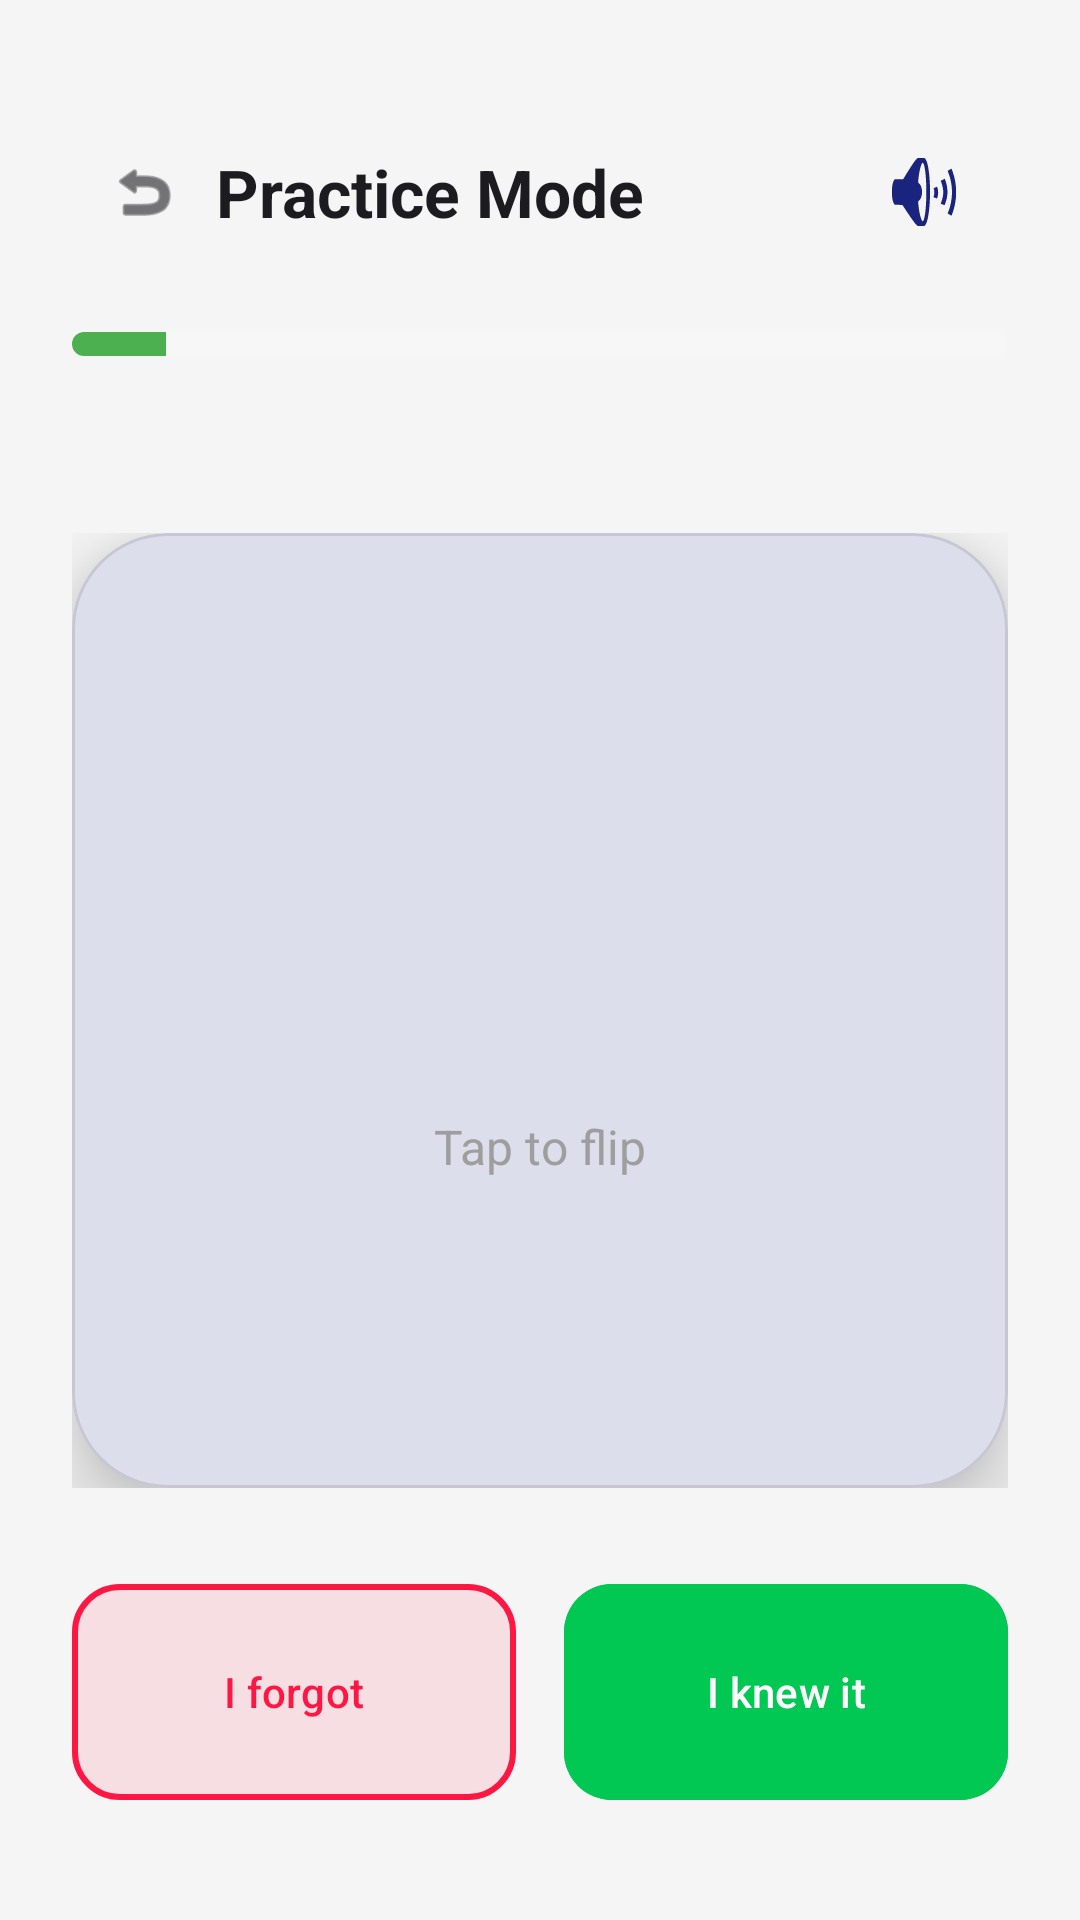

Android layout source for this screen:
<!-- AndroidManifest.xml: application theme Theme.FlashCardApp -->
<!-- res/layout/fragment_practice.xml -->
<?xml version="1.0" encoding="utf-8"?>
<androidx.constraintlayout.widget.ConstraintLayout xmlns:android="http://schemas.android.com/apk/res/android"
    xmlns:app="http://schemas.android.com/apk/res-auto"
    xmlns:tools="http://schemas.android.com/tools"
    android:layout_width="match_parent"
    android:layout_height="match_parent"
    android:background="#F5F5F5"
    android:padding="24dp">

    <ImageView
        android:id="@+id/btnBack"
        android:layout_width="48dp"
        android:layout_height="48dp"
        android:layout_marginTop="16dp"
        android:background="?attr/selectableItemBackgroundBorderless"
        android:padding="12dp"
        android:src="@android:drawable/ic_menu_revert"
        android:contentDescription="Back Button"
        app:layout_constraintStart_toStartOf="parent"
        app:layout_constraintTop_toTopOf="parent"
        app:tint="@color/on_surface" />

    <TextView
        android:id="@+id/tvPracticeTitle"
        android:layout_width="wrap_content"
        android:layout_height="wrap_content"
        android:text="@string/practice_mode"
        android:textColor="@color/on_surface"
        android:textSize="22sp"
        android:textStyle="bold"
        app:layout_constraintBottom_toBottomOf="@id/btnBack"
        app:layout_constraintStart_toEndOf="@id/btnBack"
        app:layout_constraintTop_toTopOf="@id/btnBack" />

    <ImageButton
        android:id="@+id/btnSpeakGlobal"
        android:layout_width="56dp"
        android:layout_height="56dp"
        android:background="@drawable/bg_audio_button"
        android:elevation="4dp"
        android:padding="12dp"
        android:src="@android:drawable/ic_lock_silent_mode_off"
        android:contentDescription="Speak Word"
        app:layout_constraintEnd_toEndOf="parent"
        app:layout_constraintTop_toTopOf="@id/btnBack"
        app:layout_constraintBottom_toBottomOf="@id/btnBack"
        app:tint="@color/primary" />

    <ProgressBar
        android:id="@+id/pbFlashcardProgress"
        style="?android:attr/progressBarStyleHorizontal"
        android:layout_width="match_parent"
        android:layout_height="8dp"
        android:layout_marginTop="32dp"
        android:max="10"
        android:progress="1"
        android:progressDrawable="@drawable/custom_progressbar"
        app:layout_constraintTop_toBottomOf="@id/tvPracticeTitle" />

    <TextView
        android:id="@+id/tvProgressCount"
        android:layout_width="wrap_content"
        android:layout_height="wrap_content"
        android:layout_marginTop="8dp"
        tools:text="1 / 10"
        android:textColor="#757575"
        android:textStyle="bold"
        app:layout_constraintEnd_toEndOf="parent"
        app:layout_constraintTop_toBottomOf="@id/pbFlashcardProgress" />

    <FrameLayout
        android:id="@+id/flashcardContainer"
        android:layout_width="match_parent"
        android:layout_height="0dp"
        android:layout_marginTop="32dp"
        android:layout_marginBottom="32dp"
        app:layout_constraintBottom_toTopOf="@id/btnContainer"
        app:layout_constraintTop_toBottomOf="@id/tvProgressCount">

        
        <com.google.android.material.card.MaterialCardView
            android:id="@+id/cardFront"
            android:layout_width="match_parent"
            android:layout_height="match_parent"
            app:cardBackgroundColor="@color/surface"
            app:cardCornerRadius="32dp"
            app:cardElevation="16dp"
            app:strokeColor="#1A000000"
            app:strokeWidth="1dp">

            <LinearLayout
                android:id="@+id/frontCardContent"
                android:layout_width="match_parent"
                android:layout_height="match_parent"
                android:gravity="center"
                android:orientation="vertical"
                android:padding="32dp"
                android:clickable="true"
                android:focusable="true"
                android:background="?attr/selectableItemBackground">

                <ImageView
                    android:id="@+id/ivWordImageFront"
                    android:layout_width="match_parent"
                    android:layout_height="180dp"
                    android:layout_marginBottom="24dp"
                    android:scaleType="centerInside"
                    android:visibility="gone"
                    android:contentDescription="Word Image"
                    tools:src="@drawable/ic_launcher_foreground"
                    tools:visibility="visible" />

                <TextView
                    android:id="@+id/tvFrontWord"
                    android:layout_width="wrap_content"
                    android:layout_height="wrap_content"
                    android:gravity="center"
                    android:textColor="@color/primary"
                    android:textSize="44sp"
                    android:textStyle="bold"
                    tools:text="Apple" />

                <TextView
                    android:layout_width="wrap_content"
                    android:layout_height="wrap_content"
                    android:layout_marginTop="32dp"
                    android:text="@string/tap_to_flip"
                    android:textColor="#9E9E9E"
                    android:textSize="16sp" />
            </LinearLayout>
        </com.google.android.material.card.MaterialCardView>

        
        <com.google.android.material.card.MaterialCardView
            android:id="@+id/cardBack"
            android:layout_width="match_parent"
            android:layout_height="match_parent"
            android:alpha="0"
            app:cardBackgroundColor="#FDFCF0"
            app:cardCornerRadius="32dp"
            app:cardElevation="16dp"
            app:strokeColor="@color/warning"
            app:strokeWidth="1dp">

            <LinearLayout
                android:id="@+id/backCardContent"
                android:layout_width="match_parent"
                android:layout_height="match_parent"
                android:gravity="center"
                android:orientation="vertical"
                android:padding="32dp"
                android:clickable="true"
                android:focusable="true"
                android:background="?attr/selectableItemBackground">

                <TextView
                    android:id="@+id/tvBackWord"
                    android:layout_width="wrap_content"
                    android:layout_height="wrap_content"
                    android:textColor="@color/warning"
                    android:textSize="20sp"
                    android:textStyle="bold"
                    tools:text="Apple" />

                <TextView
                    android:id="@+id/tvBackMeaning"
                    android:layout_width="wrap_content"
                    android:layout_height="wrap_content"
                    android:layout_marginTop="16dp"
                    android:textColor="@color/on_surface"
                    android:textSize="38sp"
                    android:textStyle="bold"
                    android:gravity="center"
                    tools:text="Elma" />

                <View
                    android:layout_width="60dp"
                    android:layout_height="3dp"
                    android:layout_marginVertical="24dp"
                    android:background="@color/warning" />

                <TextView
                    android:id="@+id/tvBackExample"
                    android:layout_width="wrap_content"
                    android:layout_height="wrap_content"
                    android:gravity="center"
                    android:textColor="#616161"
                    android:textSize="18sp"
                    android:textStyle="italic"
                    tools:text="I eat an apple every day." />
            </LinearLayout>
        </com.google.android.material.card.MaterialCardView>

    </FrameLayout>

    <LinearLayout
        android:id="@+id/btnContainer"
        android:layout_width="match_parent"
        android:layout_height="wrap_content"
        android:orientation="horizontal"
        android:weightSum="2"
        android:layout_marginBottom="16dp"
        app:layout_constraintBottom_toBottomOf="parent">

        <com.google.android.material.button.MaterialButton
            android:id="@+id/btnForgot"
            style="@style/PremiumButton"
            android:layout_width="0dp"
            android:layout_height="72dp"
            android:layout_marginEnd="8dp"
            android:layout_weight="1"
            android:text="@string/i_forgot"
            android:textColor="@color/error"
            app:backgroundTint="#1AFF1744"
            app:strokeColor="@color/error"
            app:strokeWidth="2dp" />

        <com.google.android.material.button.MaterialButton
            android:id="@+id/btnKnew"
            style="@style/PremiumButton"
            android:layout_width="0dp"
            android:layout_height="72dp"
            android:layout_marginStart="8dp"
            android:layout_weight="1"
            android:backgroundTint="@color/success"
            android:text="@string/i_knew_it"
            android:textColor="@color/white"
            app:elevation="4dp" />

    </LinearLayout>

    <TextView
        android:id="@+id/tvEmptyState"
        android:layout_width="wrap_content"
        android:layout_height="wrap_content"
        android:text="@string/no_words_yet"
        android:textColor="@color/black"
        android:textSize="18sp"
        android:textStyle="bold"
        android:visibility="gone"
        app:layout_constraintBottom_toBottomOf="parent"
        app:layout_constraintEnd_toEndOf="parent"
        app:layout_constraintStart_toStartOf="parent"
        app:layout_constraintTop_toTopOf="parent" />

    <com.google.android.material.card.MaterialCardView
        android:id="@+id/cvMotivation"
        android:layout_width="wrap_content"
        android:layout_height="wrap_content"
        android:layout_marginBottom="16dp"
        android:visibility="invisible"
        app:cardBackgroundColor="#CC000000"
        app:cardCornerRadius="20dp"
        app:cardElevation="8dp"
        app:layout_constraintBottom_toTopOf="@id/flashcardContainer"
        app:layout_constraintEnd_toEndOf="parent"
        app:layout_constraintStart_toStartOf="parent">

        <TextView
            android:id="@+id/tvMotivation"
            android:layout_width="wrap_content"
            android:layout_height="wrap_content"
            android:paddingHorizontal="24dp"
            android:paddingVertical="12dp"
            android:textColor="@color/white"
            android:textSize="18sp"
            android:textStyle="bold"
            tools:text="Great Job, mehmet! 🎉" />
    </com.google.android.material.card.MaterialCardView>

</androidx.constraintlayout.widget.ConstraintLayout>
<!-- resources referenced by this layout -->
<resources>
  <color name="black">#FF000000</color>
  <color name="error">#FF1744</color>
  <color name="on_surface">#1C1B1F</color>
  <color name="primary">#1A237E</color>
  <color name="success">#00C853</color>
  <color name="surface">#FFFFFF</color>
  <color name="warning">#FFD600</color>
  <color name="white">#FFFFFFFF</color>
  <!-- drawable custom_progressbar (drawable) -->
  <?xml version="1.0" encoding="utf-8"?>
  <layer-list xmlns:android="http://schemas.android.com/apk/res/android">
      <item android:id="@android:id/background">
          <shape>
              <corners android:radius="4dp" />
              <solid android:color="#33FFFFFF" />
          </shape>
      </item>
      <item android:id="@android:id/progress">
          <clip>
              <shape>
                  <corners android:radius="4dp" />
                  <solid android:color="#4CAF50" />
              </shape>
          </clip>
      </item>
  </layer-list>
  <!-- drawable ic_launcher_foreground (drawable) -->
  <?xml version="1.0" encoding="utf-8"?>
  <vector xmlns:android="http://schemas.android.com/apk/res/android"
      android:width="108dp"
      android:height="108dp"
      android:viewportWidth="108"
      android:viewportHeight="108">
      <path
          android:fillColor="#00000000"
          android:pathData="M9,9L99,9A0,0 0,0 1,99 9L99,99A0,0 0,0 1,99 99L9,99A0,0 0,0 1,9 99L9,9A0,0 0,0 1,9 9z"
          android:strokeWidth="0.8"
          android:strokeColor="#33FFFFFF" />
      <path
          android:fillColor="#FFFFFF"
          android:pathData="M54,26L54,26c-15.46,-0.1 -28.08,12.33 -28.18,27.79v0.06c0.1,15.46 12.72,27.89 28.18,27.79h0c15.46,0.1 28.08,-12.33 28.18,-27.79v-0.06C82.08,38.33 69.46,25.9 54,26zM54,73L54,73c-10.74,0.07 -19.49,-8.58 -19.56,-19.32v-0.04c0.07,-10.74 8.82,-19.39 19.56,-19.32h0c10.74,-0.07 19.49,8.58 19.56,19.32v0.04C73.49,64.42 64.74,73.07 54,73z" />
  </vector>
  <string name="i_forgot">I forgot</string>
  <string name="i_knew_it">I knew it</string>
  <string name="no_words_yet">No words added yet! Add some words first.</string>
  <string name="practice_mode">Practice Mode</string>
  <string name="tap_to_flip">Tap to flip</string>
  <style name="PremiumButton" parent="Widget.Material3.Button">
          <item name="cornerRadius">16dp</item>
          <item name="android:insetTop">0dp</item>
          <item name="android:insetBottom">0dp</item>
      </style>
  <style name="Theme.FlashCardApp" parent="Theme.Material3.Light.NoActionBar">
          
          <item name="colorPrimary">@color/primary</item>
          <item name="colorOnPrimary">@color/white</item>
          <item name="colorSecondary">@color/secondary</item>
          <item name="colorOnSecondary">@color/black</item>
  
          
          <item name="android:windowBackground">@color/white</item>
          <item name="colorSurface">@color/white</item>
          <item name="colorOnSurface">@color/black</item>
          <item name="colorSurfaceVariant">@color/white</item>
  
          
          <item name="textInputStyle">@style/CustomTextInputLayout</item>
          <item name="android:editTextStyle">@style/CustomEditTextStyle</item>
      </style>
  <color name="secondary">#00E5FF</color>
  <style name="CustomTextInputLayout" parent="Widget.Material3.TextInputLayout.OutlinedBox">
          <item name="boxStrokeColor">@color/primary</item>
          <item name="hintTextColor">@color/primary</item>
          <item name="android:textColorHint">#757575</item>
      </style>
  <style name="CustomEditTextStyle" parent="Widget.Material3.TextInputEditText.OutlinedBox">
          <item name="android:textColor">@color/black</item>
          <item name="android:textColorHint">#757575</item>
      </style>
</resources>
